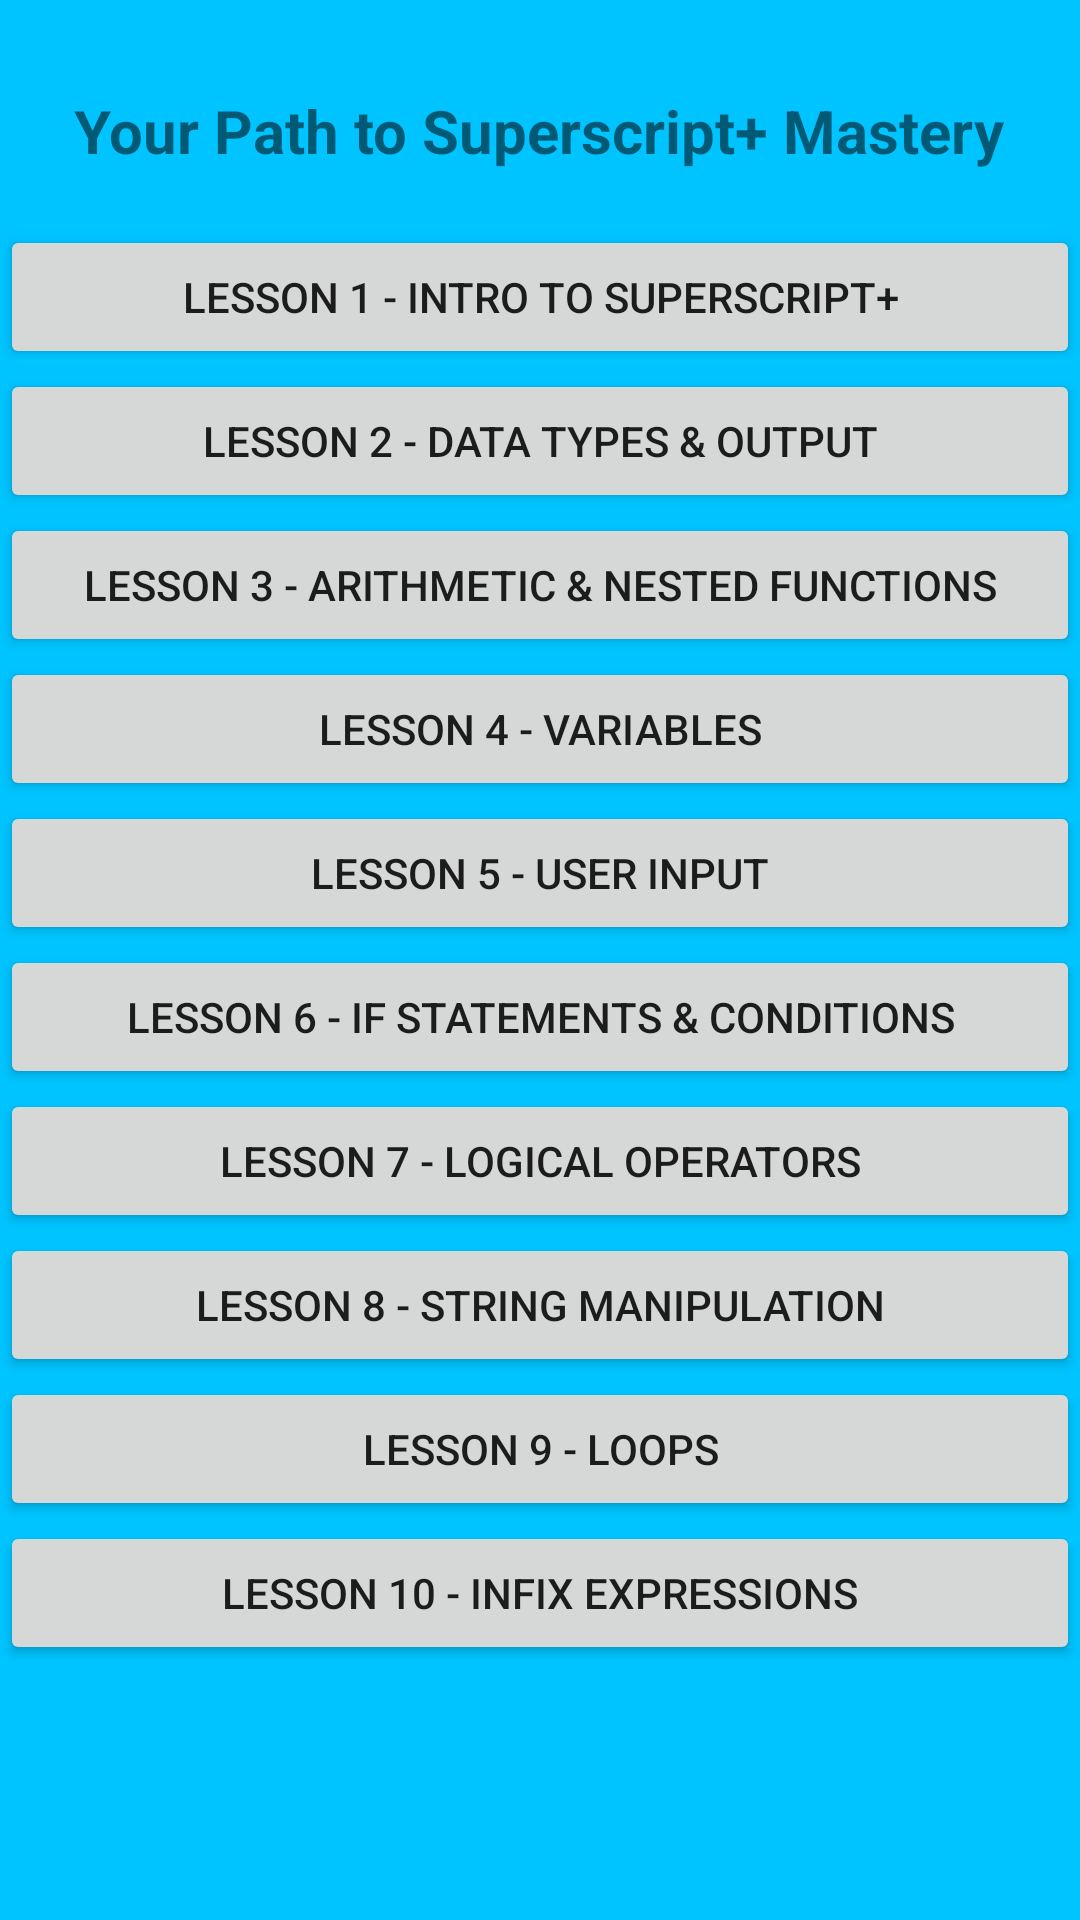

Android layout source for this screen:
<!-- AndroidManifest.xml: application theme Theme.Superscript -->
<!-- res/layout/fragment_home.xml -->
<?xml version="1.0" encoding="utf-8"?>
<androidx.constraintlayout.widget.ConstraintLayout xmlns:android="http://schemas.android.com/apk/res/android"
    xmlns:app="http://schemas.android.com/apk/res-auto"
    xmlns:tools="http://schemas.android.com/tools"
    android:layout_width="match_parent"
    android:layout_height="match_parent"
    tools:context="ui.home.HomeFragment"
    android:background="#00C4FF">

    <TextView
        android:id="@+id/sspMastery"
        android:layout_width="wrap_content"
        android:layout_height="wrap_content"
        android:layout_marginStart="49dp"
        android:layout_marginTop="30dp"
        android:layout_marginEnd="50dp"
        android:text="@string/your_path_to_superscript_mastery"
        android:textSize="20sp"
        android:textStyle="bold"
        app:layout_constraintEnd_toEndOf="parent"
        app:layout_constraintStart_toStartOf="parent"
        app:layout_constraintTop_toTopOf="parent" />

    <ScrollView
        android:id="@+id/lesson_list_view"
        android:layout_width="match_parent"
        android:layout_height="match_parent"
        android:layout_marginTop="75dp"
        app:layout_constraintEnd_toEndOf="parent"
        app:layout_constraintStart_toStartOf="parent"
        app:layout_constraintTop_toTopOf="parent"
        android:contentDescription="@string/lessons"
        android:descendantFocusability="blocksDescendants">

        <LinearLayout
            android:id="@+id/lesson_list_layout"
            android:layout_width="match_parent"
            android:layout_height="wrap_content"
            android:orientation="vertical">

            <Button
                android:id="@+id/lesson1"
                android:layout_width="match_parent"
                android:layout_height="wrap_content"
                android:text="@string/lesson_1_name"
                android:clickable="true"
                android:focusable="true"
                android:focusableInTouchMode="false" />

            <Button
                android:id="@+id/lesson2"
                android:layout_width="match_parent"
                android:layout_height="wrap_content"
                android:text="@string/lesson_2_name"
                android:clickable="true"
                android:focusable="true"
                android:focusableInTouchMode="false" />

            <Button
                android:id="@+id/lesson3"
                android:layout_width="match_parent"
                android:layout_height="wrap_content"
                android:text="@string/lesson_3_name"
                android:clickable="true"
                android:focusable="true"
                android:focusableInTouchMode="false" />

            <Button
                android:id="@+id/lesson4"
                android:layout_width="match_parent"
                android:layout_height="wrap_content"
                android:text="@string/lesson_4_name"
                android:clickable="true"
                android:focusable="true"
                android:focusableInTouchMode="false" />

            <Button
                android:id="@+id/lesson5"
                android:layout_width="match_parent"
                android:layout_height="wrap_content"
                android:text="@string/lesson_5_name"
                android:clickable="true"
                android:focusable="true"
                android:focusableInTouchMode="false" />

            <Button
                android:id="@+id/lesson6"
                android:layout_width="match_parent"
                android:layout_height="wrap_content"
                android:text="@string/lesson_6_name"
                android:clickable="true"
                android:focusable="true"
                android:focusableInTouchMode="false" />

            <Button
                android:id="@+id/lesson7"
                android:layout_width="match_parent"
                android:layout_height="wrap_content"
                android:text="@string/lesson_7_name"
                android:clickable="true"
                android:focusable="true"
                android:focusableInTouchMode="false" />

            <Button
                android:id="@+id/lesson8"
                android:layout_width="match_parent"
                android:layout_height="wrap_content"
                android:text="@string/lesson_8_name"
                android:clickable="true"
                android:focusable="true"
                android:focusableInTouchMode="false" />

            <Button
                android:id="@+id/lesson9"
                android:layout_width="match_parent"
                android:layout_height="wrap_content"
                android:text="@string/lesson_9_name"
                android:clickable="true"
                android:focusable="true"
                android:focusableInTouchMode="false" />

            <Button
                android:id="@+id/lesson10"
                android:layout_width="match_parent"
                android:layout_height="wrap_content"
                android:text="@string/lesson_10_name"
                android:clickable="true"
                android:focusable="true"
                android:focusableInTouchMode="false" />
        </LinearLayout>
    </ScrollView>
</androidx.constraintlayout.widget.ConstraintLayout>
<!-- resources referenced by this layout -->
<resources>
  <string name="lesson_10_name">Lesson 10 - Infix Expressions</string>
  <string name="lesson_1_name">Lesson 1 - Intro to Superscript+</string>
  <string name="lesson_2_name">Lesson 2 - Data Types &amp; Output</string>
  <string name="lesson_3_name">Lesson 3 - Arithmetic &amp; Nested Functions</string>
  <string name="lesson_4_name">Lesson 4 - Variables</string>
  <string name="lesson_5_name">Lesson 5 - User Input</string>
  <string name="lesson_6_name">Lesson 6 - If Statements &amp; Conditions</string>
  <string name="lesson_7_name">Lesson 7 - Logical Operators</string>
  <string name="lesson_8_name">Lesson 8 - String Manipulation</string>
  <string name="lesson_9_name">Lesson 9 - Loops</string>
  <string name="lessons">Lessons</string>
  <string name="your_path_to_superscript_mastery">Your Path to Superscript+ Mastery</string>
  <style name="Theme.Superscript" parent="Theme.MaterialComponents.DayNight.DarkActionBar">
          
          <item name="colorPrimary">@color/ssp_blue</item>
          <item name="colorPrimaryVariant">@color/purple_700</item>
          <item name="colorOnPrimary">@color/white</item>
          
          <item name="colorSecondary">@color/teal_200</item>
          <item name="colorSecondaryVariant">@color/teal_700</item>
          <item name="colorOnSecondary">@color/black</item>
          
          <item name="android:statusBarColor">@color/ssp_blue</item>
          
      </style>
  <color name="ssp_blue">#122cdb</color>
  <color name="purple_700">#FF3700B3</color>
  <color name="white">#FFFFFFFF</color>
  <color name="teal_200">#FF03DAC5</color>
  <color name="teal_700">#FF018786</color>
  <color name="black">#FF000000</color>
</resources>
